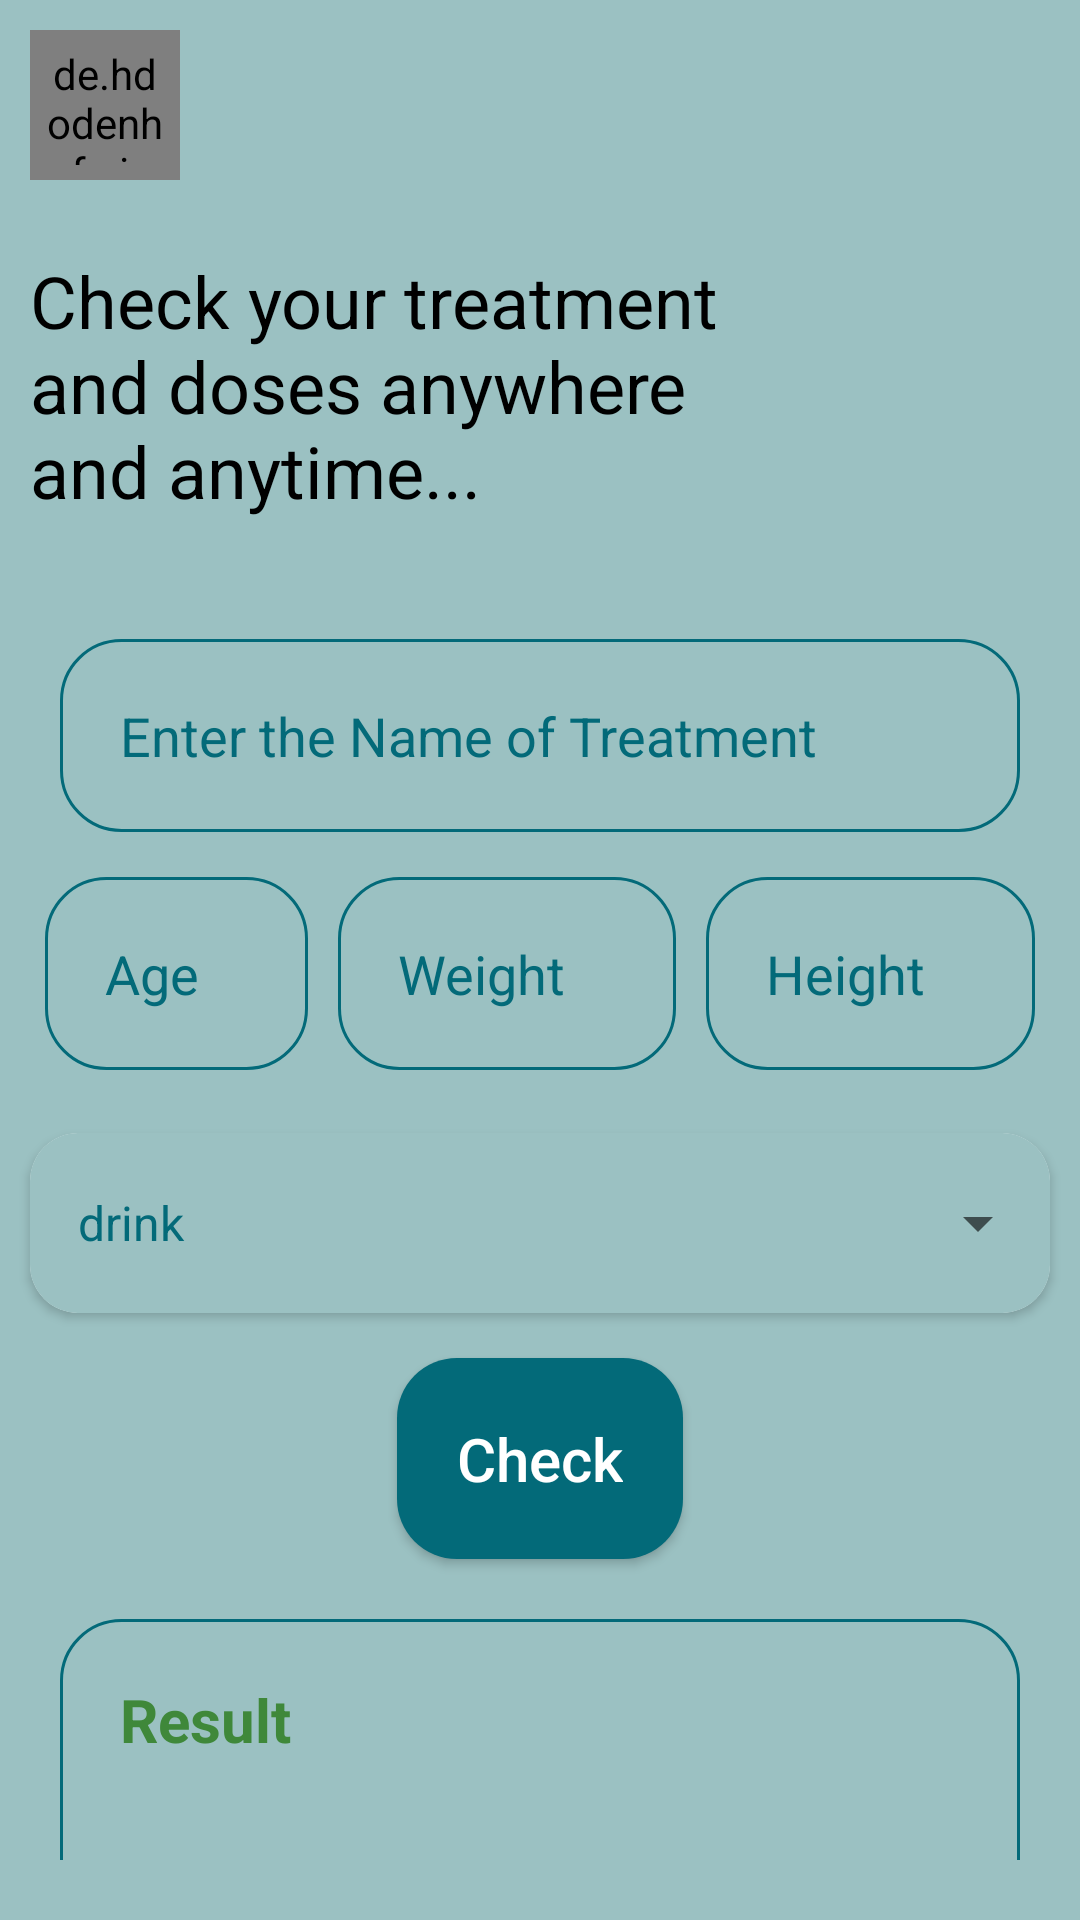

Produce the Android XML layout that renders to this screen, including the resource entries it uses.
<!-- AndroidManifest.xml: application theme Theme.Dose -->
<!-- res/layout/fragment_pharma_chack.xml -->
<?xml version="1.0" encoding="utf-8"?>
<FrameLayout xmlns:android="http://schemas.android.com/apk/res/android"
    xmlns:tools="http://schemas.android.com/tools"
    android:layout_width="match_parent"
    android:layout_height="match_parent"
    tools:context=".pharmaceutical.PharmaChack"
    android:background="@color/color7"
    xmlns:app="http://schemas.android.com/apk/res-auto">

    <androidx.core.widget.NestedScrollView
        android:layout_width="match_parent"
        android:layout_height="match_parent"
        android:layout_marginBottom="20dp">

        <androidx.constraintlayout.widget.ConstraintLayout
            android:layout_width="match_parent"
            android:layout_height="match_parent">
            <de.hdodenhof.circleimageview.CircleImageView
                xmlns:app="http://schemas.android.com/apk/res-auto"
                android:id="@+id/back"
                android:layout_width="50dp"
                android:layout_height="50dp"
                android:background="@drawable/circle_background"
                android:padding="5dp"
                android:layout_margin="10dp"
                android:src="@drawable/baseline_arrow_back_24"
                android:layout_alignParentStart="true"
                app:layout_constraintTop_toTopOf="parent"
                app:layout_constraintStart_toStartOf="parent"/>
            <TextView
                android:id="@+id/text"
                android:layout_width="250dp"
                android:layout_height="wrap_content"
                android:text="Check your treatment and doses anywhere and anytime..."
                android:textSize="24sp"
                android:layout_marginStart="10dp"
                android:textColor="@color/black"
                android:layout_marginTop="24dp"
                app:layout_constraintTop_toBottomOf="@id/back"
                app:layout_constraintStart_toStartOf="parent" />
            <EditText
                android:id="@+id/treatment"
                android:layout_width="match_parent"
                android:layout_height="wrap_content"
                android:layout_marginStart="20dp"
                android:layout_marginTop="40dp"
                android:layout_marginEnd="20dp"
                android:background="@drawable/edittext_background2"
                android:drawablePadding="10dp"
                android:hint="Enter the Name of Treatment"
                android:inputType="text"
                android:padding="20dp"
                android:textColorHint="@color/color4"
                android:textColor="@color/color4"
                app:layout_constraintEnd_toEndOf="parent"
                app:layout_constraintStart_toStartOf="parent"
                app:layout_constraintTop_toBottomOf="@id/text" />
            <LinearLayout
                android:layout_width="match_parent"
                android:layout_height="wrap_content"
                android:id="@+id/layout"
                app:layout_constraintEnd_toEndOf="parent"
                app:layout_constraintStart_toStartOf="parent"
                app:layout_constraintTop_toBottomOf="@id/treatment"
                android:layout_marginStart="10dp"
                android:layout_marginTop="10dp"
                android:layout_marginEnd="10dp"
                >
                <EditText
                    android:id="@+id/age"
                    android:layout_width="wrap_content"
                    android:layout_height="wrap_content"
                    android:gravity="top"
                    android:background="@drawable/edittext_background2"
                    android:drawablePadding="10dp"
                    android:hint="Age"                    android:layout_margin="5dp"
                    android:inputType="numberDecimal"
                    android:padding="20dp"
                    android:layout_weight="1"
                    android:textColorHint="@color/color4"
                    android:textColor="@color/color4" />
                <EditText
                    android:id="@+id/Weight"
                    android:layout_width="wrap_content"
                    android:layout_height="wrap_content"
                    android:gravity="top"
                    android:background="@drawable/edittext_background2"
                    android:drawablePadding="10dp"
                    android:hint="Weight"
                    android:layout_weight="1"
                    android:inputType="numberDecimal"
                    android:padding="20dp"
                    android:layout_margin="5dp"
                    android:textColorHint="@color/color4"
                    android:textColor="@color/color4" />
                <EditText
                    android:id="@+id/Height"
                    android:layout_width="wrap_content"
                    android:layout_height="wrap_content"
                    android:gravity="top"
                    android:background="@drawable/edittext_background2"
                    android:drawablePadding="10dp"
                    android:hint="Height"
                    android:layout_weight="1"
                    android:layout_margin="5dp"
                    android:inputType="numberDecimal"
                    android:padding="20dp"
                    android:textColorHint="@color/color4"
                    android:textColor="@color/color4" />

            </LinearLayout>
            <androidx.cardview.widget.CardView
                app:layout_constraintTop_toBottomOf="@id/layout"
                android:id="@+id/cardView1"
                android:layout_width="match_parent"
                android:layout_height="wrap_content"
                android:layout_marginStart="10dp"
                android:layout_marginTop="16dp"
                android:layout_marginEnd="10dp"
                app:cardCornerRadius="16dp"
                android:background="@drawable/edittext_background2"
                app:layout_constraintEnd_toEndOf="parent"
                app:layout_constraintStart_toStartOf="parent">
                <RelativeLayout
                    android:layout_width="match_parent"
                    android:layout_height="match_parent"
                    android:background="@color/color7"
                    >
                    <Spinner
                        android:id="@+id/type"
                        android:layout_width="match_parent"
                        android:layout_height="60dp"
                        android:entries="@array/type"
                        android:theme="@style/mySpinnerItemStyle"
                        app:layout_constraintTop_toTopOf="parent"/>
                </RelativeLayout>
            </androidx.cardview.widget.CardView>
            <androidx.appcompat.widget.AppCompatButton
                android:id="@+id/check"
                android:layout_width="wrap_content"
                android:layout_height="match_parent"
                android:textColor="@color/white"
                android:background="@drawable/button_background"
                android:text="Check"
                android:textSize="20sp"
                android:layout_weight="1"
                android:padding="20dp"
                android:textAllCaps="false"
                android:layout_marginEnd="10dp"
                android:layout_margin="15dp"
                app:layout_constraintEnd_toEndOf="parent"
                app:layout_constraintStart_toStartOf="parent"
                app:layout_constraintTop_toBottomOf="@id/cardView1"/>
            <TextView
                android:id="@+id/result"
                android:layout_width="fill_parent"
                android:layout_height="150dp"
                android:layout_marginStart="20dp"
                android:layout_marginTop="20dp"
                android:layout_marginEnd="20dp"
                android:background="@drawable/edittext_background2"
                android:drawablePadding="10dp"
                android:hint="Result"
                android:padding="20dp"
                android:singleLine="false"
                android:gravity="start"
                android:textStyle="bold"
                android:textSize="20sp"
                android:textColorHint="@color/green"
                android:textColor="@color/green"
                app:layout_constraintEnd_toEndOf="parent"
                app:layout_constraintStart_toStartOf="parent"
                app:layout_constraintTop_toBottomOf="@id/check" />
        </androidx.constraintlayout.widget.ConstraintLayout>
    </androidx.core.widget.NestedScrollView>
</FrameLayout>
<!-- resources referenced by this layout -->
<resources>
  <string-array name="type">
          <item>drink</item>
          <item>pills</item>
      </string-array>
  <color name="black">#FF000000</color>
  <color name="color4">#036a79</color>
  <color name="color7">#9bc1c2</color>
  <color name="green">#3F883A</color>
  <color name="white">#FFFFFFFF</color>
  <!-- drawable button_background (drawable) -->
  <?xml version="1.0" encoding="utf-8"?>
  <shape xmlns:android="http://schemas.android.com/apk/res/android">
      <corners android:radius="20dp" />
      <solid android:color="@color/color4"/>
  </shape>
  <!-- drawable circle_background (drawable) -->
  <?xml version="1.0" encoding="utf-8"?>
  <shape xmlns:android="http://schemas.android.com/apk/res/android"
      android:shape="oval">
      <solid
          android:color="@color/color6"/>
  </shape>
  <!-- drawable edittext_background2 (drawable) -->
  <?xml version="1.0" encoding="utf-8"?>
  <shape xmlns:android="http://schemas.android.com/apk/res/android">
      <stroke android:color="@color/color4" android:width="1dp"/>
      <corners android:radius="20dp"/>
  </shape>
  <style name="mySpinnerItemStyle" parent="@android:style/Widget.Holo.DropDownItem.Spinner">
          <item name="android:textColor">@color/color4</item>
          <item name="android:drawablePadding">10dp</item>
          <item name="android:paddingEnd">30dp</item>
      </style>
  <style name="Theme.Dose" parent="Theme.MaterialComponents.DayNight.NoActionBar">
          
          <item name="colorPrimary">@color/purple_500</item>
          <item name="colorPrimaryVariant">@color/purple_700</item>
          <item name="colorOnPrimary">@color/white</item>
          
          <item name="colorSecondary">@color/teal_200</item>
          <item name="colorSecondaryVariant">@color/teal_700</item>
          <item name="colorOnSecondary">@color/black</item>
          
          <item name="android:statusBarColor">?attr/colorPrimaryVariant</item>
          
      </style>
  <color name="color6">#3c878c</color>
  <color name="purple_500">#3c878c</color>
  <color name="purple_700">#3c878c</color>
  <color name="teal_200">#FF03DAC5</color>
  <color name="teal_700">#FF018786</color>
</resources>
